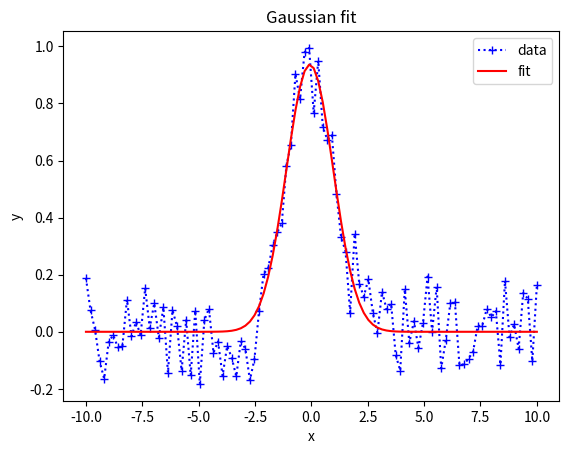

The matplotlib source for this figure:
import numpy as np
import matplotlib.pyplot as plt
from scipy.optimize import curve_fit


def gaussian(x, a, x0, sigma):
    return a * np.exp(-(x - x0) ** 2 / (2 * sigma ** 2))


x = np.linspace(-10, 10, 100)
y = gaussian(x, 1, 0, 1) + 0.1 * np.random.normal(size=len(x))

popt, pcov = curve_fit(gaussian, x, y, p0=[1, 0, 1])

plt.plot(x, y, 'b+:', label='data')
plt.plot(x, gaussian(x, *popt), 'r-', label='fit')
plt.legend()
plt.title('Gaussian fit')
plt.xlabel('x')
plt.ylabel('y')
plt.show()
